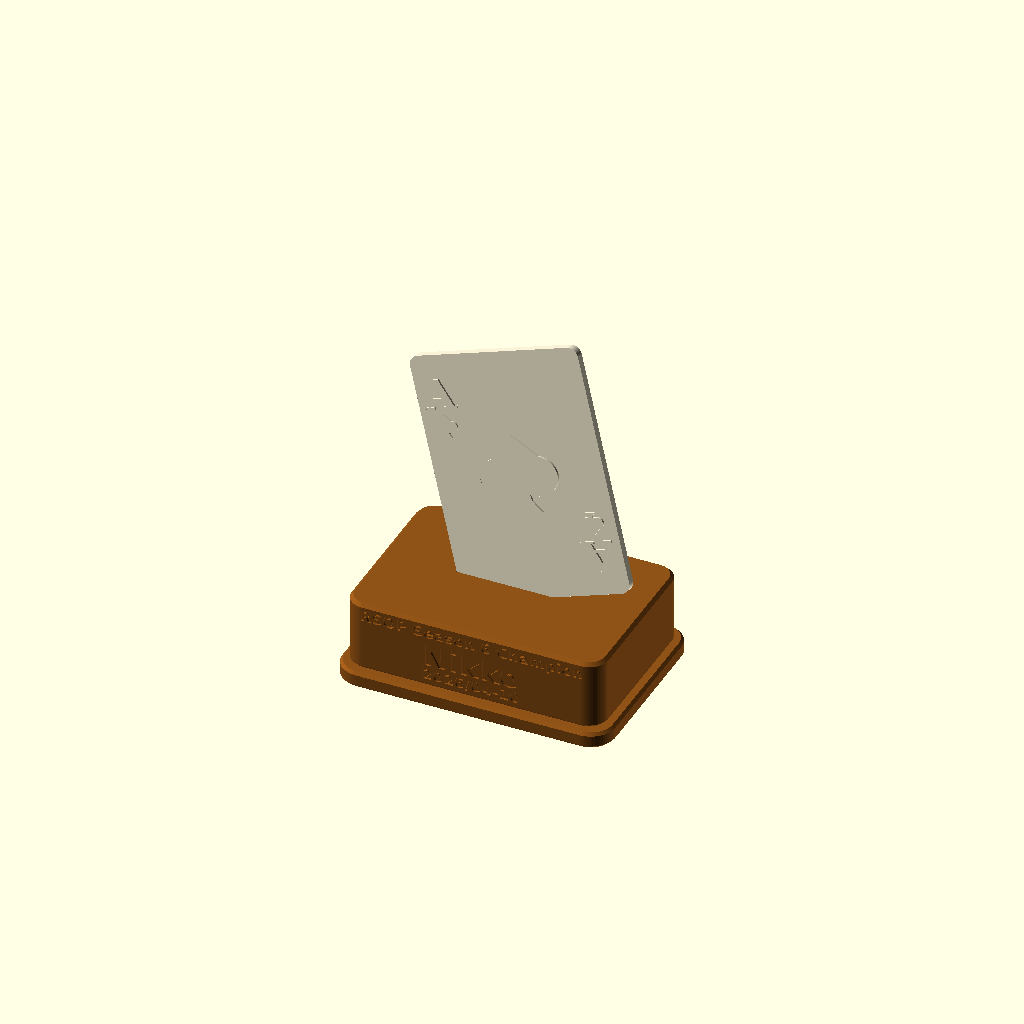
Cell 1: rendered with the file's own defaults.
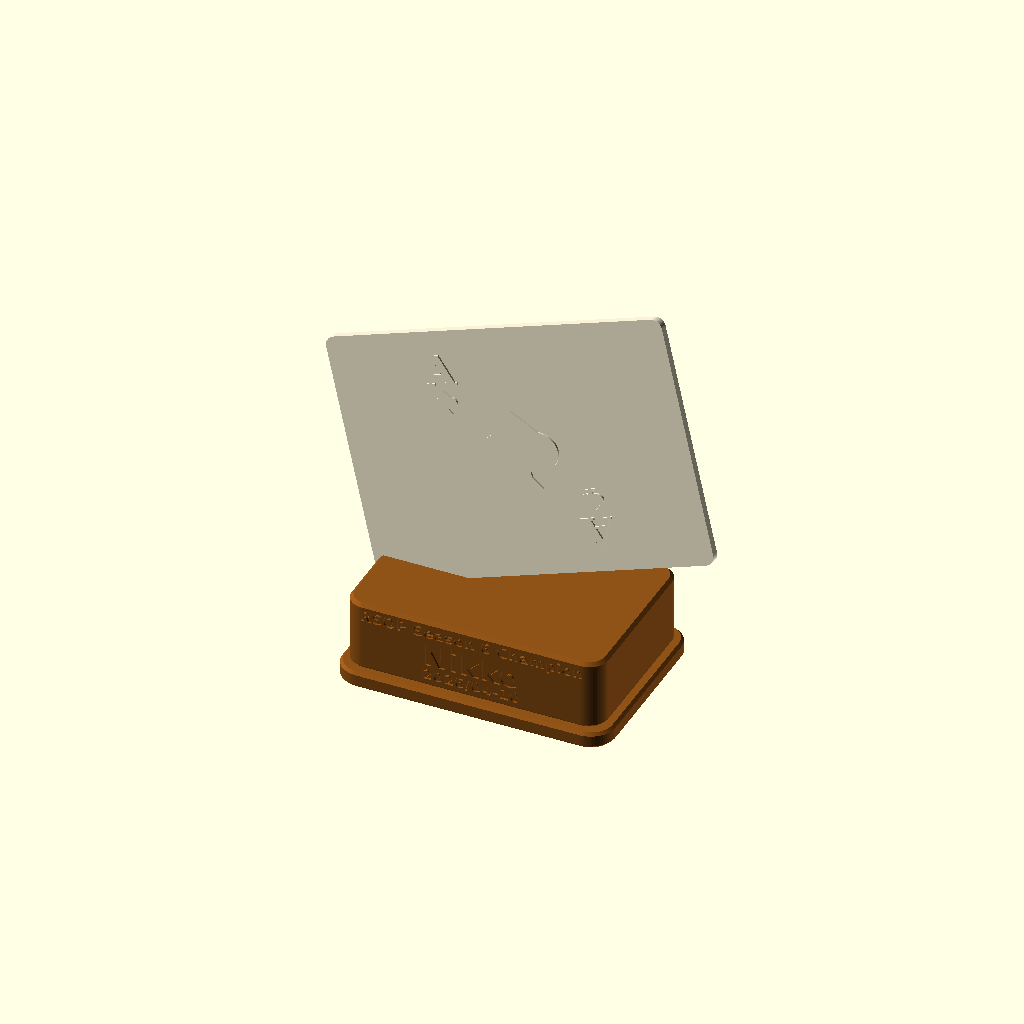
Cell 2: card_w = 126 (everything else at default).
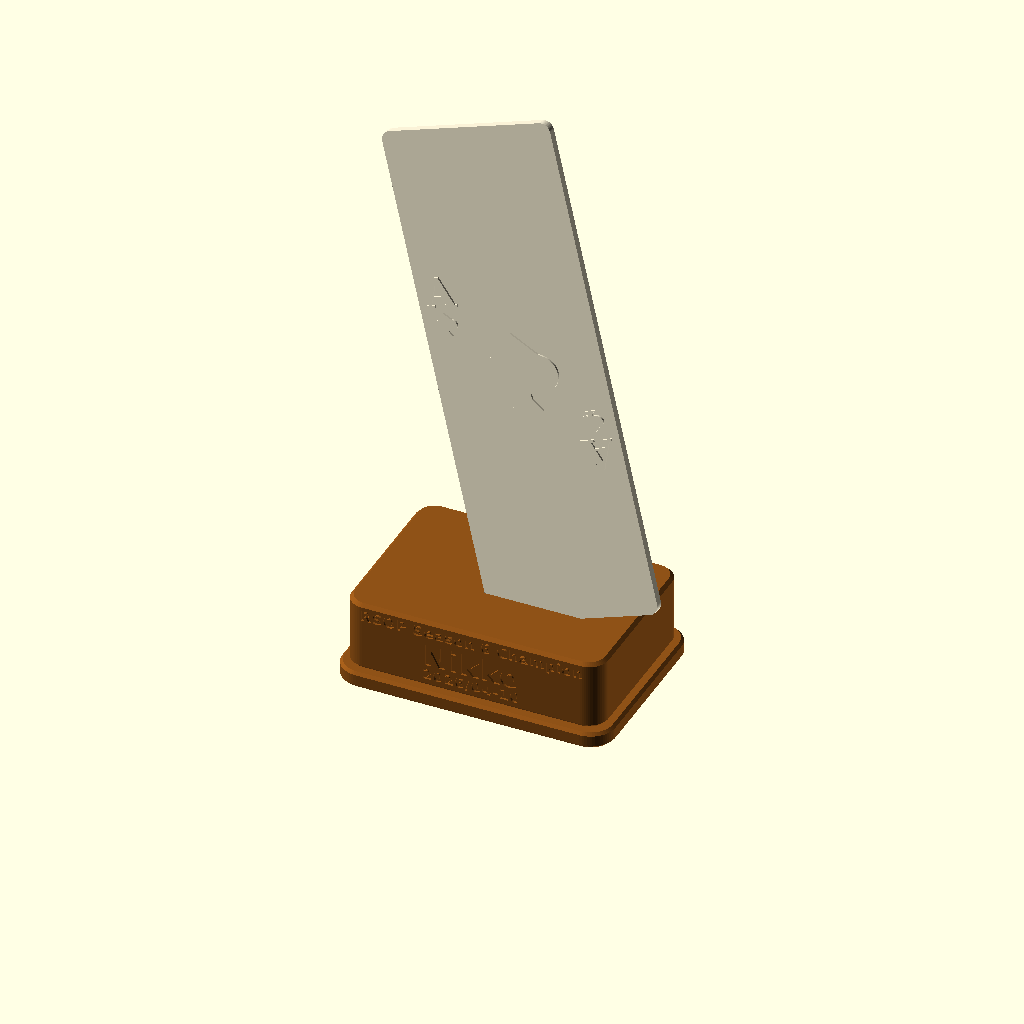
Cell 3: card_h = 176 (everything else at default).
One fixed orthographic camera (rotation 55°, 0°, 25°; colour scheme Cornfield) for every cell.
Source of the model, models/nikko_trophy.scad:
// Units: mm. Printable parts share one source and the same socket transform.
// openscad -D 'part="card"' -o output/card.stl models/nikko_trophy.scad
part = "assembly"; // "card", "base", "fit_test", "text_test", "assembly"
$fn = 64;
card_w = 63;
card_h = 88;
card_t = 3;
card_r = 3.5;
relief = 0.8;
clearance = 0.25; // PER SIDE; slot thickness = card_t + 2*clearance
lean_side = 18;
lean_back = 10;
insertion = 10;
base_h = 32;
label_lines = [
    // text, size, vertical center, tracking, extra stroke thickness per side
    ["RSOP Season 6 Champion", 4, 27, 1.04, 0],
    ["Nikko", 8, 18.5, 1.04, 0],
    ["2026/04-10", 3.8, 10.7, 1.10, 0.06]
];
// A print-flat card occupies x/y, with the decorated face toward +z.
// In the assembly it faces -y. The bottom-left corner is inserted.
corner_low = -(card_w/2*sin(lean_side) + card_h/2*cos(lean_side))
             + card_r*(sin(lean_side)+cos(lean_side)-1);
card_lift = base_h - insertion - cos(lean_back)*corner_low;
card_y = 9;

module rounded_rect(w,h,r) {
    offset(r=r) square([w-2*r,h-2*r], center=true);
}

module spade_2d(size) {
    // Pointed crown, two rounded lobes, and a broad connected stem.
    scale([size/24,size/28]) union() {
        polygon([[0,14],[-10,3],[10,3]]);
        translate([-5,-0.5]) circle(r=7);
        translate([5,-0.5]) circle(r=7);
        polygon([[-1.8,-3],[1.8,-3],[2.4,-9],[5,-13],[-5,-13],[-2.4,-9]]);
    }
}

module corner_index() {
    translate([-23,30,card_t-0.01]) linear_extrude(relief+0.01)
        text("A",size=10.5,font="DejaVu Serif:style=Bold",halign="center",valign="center");
    translate([-23,18.5,card_t-0.01]) linear_extrude(relief+0.01) spade_2d(8.5);
}

module card() {
    union() {
        linear_extrude(card_t) rounded_rect(card_w,card_h,card_r);
        translate([0,0,card_t-0.01]) linear_extrude(relief+0.01) spade_2d(29);
        corner_index();
        rotate([0,0,180]) corner_index();
    }
}

module mounted_card() {
    translate([0,card_y,card_lift])
        rotate([-lean_back,0,0]) rotate([0,-lean_side,0]) rotate([90,0,0])
            children();
}

module socket() {
    mounted_card() translate([0,0,-clearance])
        linear_extrude(card_t+2*clearance)
            offset(delta=clearance) rounded_rect(card_w,card_h,card_r);
}

module beveled_body(w,d,h,r,bevel) {
    hull() {
        linear_extrude(0.01) rounded_rect(w-2*bevel,d-2*bevel,r-bevel);
        translate([0,0,bevel]) linear_extrude(h-2*bevel)
            rounded_rect(w,d,r);
        translate([0,0,h-0.01]) linear_extrude(0.01)
            rounded_rect(w-2*bevel,d-2*bevel,r-bevel);
    }
}

module engraving(face_y=-32, z_offset=0) {
    // Same geometry and print orientation on the base and the text sample.
    // 0.8 mm deep engraving; slightly more tracking for readable small text.
    for (line = label_lines)
        translate([0,face_y+0.8,line[2]+z_offset]) rotate([90,0,0]) linear_extrude(1)
            offset(delta=line[4])
                text(line[0],size=line[1],spacing=line[3],font="DejaVu Sans:style=Bold",halign="center",valign="center");
}

module base() {
    difference() {
        union() {
            beveled_body(100,70,6,9,1);
            translate([0,0,6]) beveled_body(94,64,base_h-6,7,1.2);
        }
        socket();
        engraving();
    }
}

module fit_test() {
    // Same real socket and insertion depth; reduce the surrounding plinth.
    translate([0,0,-(base_h-14)]) difference() {
        translate([0,0,base_h-14]) linear_extrude(14) rounded_rect(60,30,4);
        socket();
    }
}

module text_test() {
    // Small upright sample: same text size, depth and layer direction as base.
    difference() {
        translate([-45,-4,0]) cube([90,8,26]);
        engraving(face_y=-4,z_offset=-6);
    }
}

if (part == "card") card();
else if (part == "base") base();
else if (part == "fit_test") fit_test();
else if (part == "text_test") text_test();
else if (part == "assembly") {
    color([0.56,0.32,0.09]) base();
    color([0.95,0.92,0.82]) mounted_card() card();
}
else assert(false,"Unknown part");
Customizer parameters (derived from the source; name, type, default, range or options):
part: string, default "assembly"
card_w: number, default 63
card_h: number, default 88
card_t: number, default 3
card_r: number, default 3.5
relief: number, default 0.8
clearance: number, default 0.25
lean_side: number, default 18
lean_back: number, default 10
insertion: number, default 10
base_h: number, default 32
card_y: number, default 9
